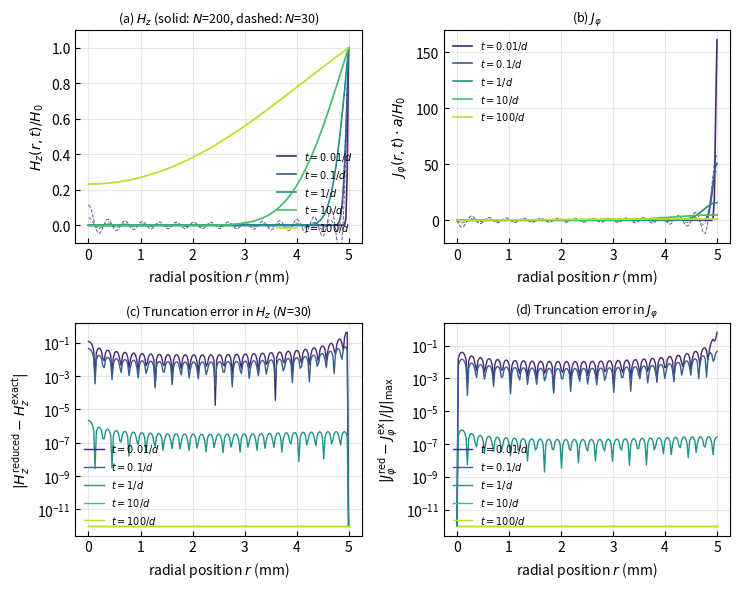

Python code for this plot: (Note: this script raises an exception after producing the figure.)
"""
Field reconstruction from modal state variables: cylinder step response.

Demonstrates that the hierarchical Cauer / Foster state variables
{z_k(t)} also encode the spatial field distribution: H_z(r, t) and
J_phi(r, t) inside the conductor are linear combinations of the modal
shapes (Bessel J_0, J_1) weighted by the time-domain state amplitudes.

For a long Cu cylinder of radius a in external axial field H_ext(t) = H_0 u(t)
(step), the diffusion equation gives the exact modal solution:

    H_z(r, t) / H_0 = 1 - sum_{k=1}^inf A_k J_0(j_{0,k} r/a) exp(-xi_k t)

with
    A_k = 2 / (j_{0,k} J_1(j_{0,k}))
    xi_k = j_{0,k}^2 / (a^2 mu sigma)

and induced azimuthal current density:
    J_phi(r, t) / H_0 = -d(H_z/H_0)/dr
                     = sum_{k=1}^inf B_k J_1(j_{0,k} r/a) exp(-xi_k t)
with B_k = 2 / (a J_1(j_{0,k})).

State-space interpretation: each "branch current" i_k(t) ~ (1 - exp(-xi_k t))
in the Foster network IS the modal amplitude, multiplied by the spatial
shape J_0 or J_1.  Field reconstruction is a post-process linear combination
of state variables.

This script compares:
  (i)  Exact: Foster sum with N = 200 modes (effectively infinite)
  (ii) Reduced: Foster sum with N = 30 modes
shows H_z and J_phi snapshots at several characteristic times and
quantifies the Gibbs ringing of the truncation.

Usage:
    python field_reconstruction_cylinder.py
"""

import numpy as np
import matplotlib.pyplot as plt
from matplotlib import font_manager
from pathlib import Path
from scipy import special


def setup_times_new_roman():
    try:
        for font in ['Times New Roman', 'Times']:
            try:
                font_manager.findfont(font, fallback_to_default=False)
                plt.rcParams['font.family'] = font
                plt.rcParams['font.serif'] = [font]
                plt.rcParams['mathtext.fontset'] = 'stix'
                return
            except Exception:
                continue
    except Exception:
        pass


def cylinder_modal_data(N_modes, a, sigma, mu):
    """
    Returns Bessel zeros j_{0,k}, eigenvalues xi_k, modal amplitude A_k for
    step response, modal coefficient B_k for J_phi.
    """
    j0_zeros = special.jn_zeros(0, N_modes)
    j1_vals = special.j1(j0_zeros)  # = J_1(j_{0,k})
    xi = j0_zeros**2 / (a**2 * mu * sigma)
    A = 2.0 / (j0_zeros * j1_vals)
    B = 2.0 / (a * j1_vals)
    return j0_zeros, j1_vals, xi, A, B


def H_z_step(r, t, N_modes, a, sigma, mu):
    """
    H_z(r, t) / H_0 for step input H_ext = H_0 u(t).
    r: (M,) array, t: scalar, returns (M,) array.
    """
    j0_z, j1_v, xi, A, B = cylinder_modal_data(N_modes, a, sigma, mu)
    # Bessel J_0(j_{0,k} r/a) for each r and each mode k
    arg = j0_z[None, :] * r[:, None] / a
    J0_arr = special.j0(arg)
    decay = np.exp(-xi * t)
    H = 1.0 - np.sum(A[None, :] * J0_arr * decay[None, :], axis=1)
    return H


def J_phi_step(r, t, N_modes, a, sigma, mu):
    """
    J_phi(r, t) / H_0 for step input.  Returns (M,) array.
    """
    j0_z, j1_v, xi, A, B = cylinder_modal_data(N_modes, a, sigma, mu)
    arg = j0_z[None, :] * r[:, None] / a
    J1_arr = special.j1(arg)
    decay = np.exp(-xi * t)
    J = np.sum(B[None, :] * J1_arr * decay[None, :], axis=1)
    return J


if __name__ == "__main__":
    # Cu cylinder
    sigma_cu = 5.96e7
    mu_0 = 4 * np.pi * 1e-7
    a = 5e-3
    d = 2 * np.pi * 7e4  # wall-band crossover (digest)
    t_d = 1.0 / d

    print(f"Cylinder a = {a*1e3:.1f} mm Cu:")
    print(f"  wall-band time t_d = 1/d = {t_d:.2e} s")
    print()

    # Mode count comparison
    N_exact = 200  # effectively converged
    N_reduced = 30  # reduced model
    print(f"Modes: exact = {N_exact}, reduced = {N_reduced}")
    print()

    # Radial array
    r = np.linspace(0, a, 200)  # avoid r=0 where derivatives may diverge

    # Characteristic times for snapshots
    t_snap = np.array([0.01 * t_d, 0.1 * t_d, 1.0 * t_d,
                       10.0 * t_d, 100.0 * t_d])
    t_labels = [r'$t=0.01 / d$', r'$t=0.1 / d$', r'$t=1 / d$',
                r'$t=10 / d$', r'$t=100 / d$']

    # Compute H_z and J_phi for each snapshot, both exact and reduced
    H_exact = np.zeros((len(t_snap), len(r)))
    H_reduced = np.zeros((len(t_snap), len(r)))
    J_exact = np.zeros((len(t_snap), len(r)))
    J_reduced = np.zeros((len(t_snap), len(r)))
    for i, t in enumerate(t_snap):
        H_exact[i] = H_z_step(r, t, N_exact, a, sigma_cu, mu_0)
        H_reduced[i] = H_z_step(r, t, N_reduced, a, sigma_cu, mu_0)
        J_exact[i] = J_phi_step(r, t, N_exact, a, sigma_cu, mu_0)
        J_reduced[i] = J_phi_step(r, t, N_reduced, a, sigma_cu, mu_0)

    # Plot snapshots
    setup_times_new_roman()
    fig, ((ax1, ax2), (ax3, ax4)) = plt.subplots(2, 2, figsize=(7.5, 6.0))

    colors = plt.cm.viridis(np.linspace(0.1, 0.9, len(t_snap)))

    # (a) H_z(r, t)
    for i, (t, lab, col) in enumerate(zip(t_snap, t_labels, colors)):
        ax1.plot(r * 1e3, H_exact[i], '-', color=col, linewidth=1.2,
                 label=lab)
        ax1.plot(r * 1e3, H_reduced[i], '--', color=col, linewidth=0.7,
                 alpha=0.8)
    ax1.set_xlabel('radial position $r$ (mm)')
    ax1.set_ylabel(r'$H_z(r, t) / H_0$')
    ax1.legend(fontsize=7, frameon=False, loc='lower right', ncol=1)
    ax1.grid(True, alpha=0.3)
    ax1.set_title(f'(a) $H_z$ (solid: $N$={N_exact}, dashed: $N$={N_reduced})',
                  fontsize=9)
    for spine in ax1.spines.values():
        spine.set_linewidth(0.8)
    ax1.tick_params(direction='in', which='both')
    ax1.set_ylim(-0.1, 1.1)

    # (b) J_phi(r, t)
    for i, (t, lab, col) in enumerate(zip(t_snap, t_labels, colors)):
        ax2.plot(r * 1e3, J_exact[i] * a, '-', color=col, linewidth=1.2,
                 label=lab)
        ax2.plot(r * 1e3, J_reduced[i] * a, '--', color=col, linewidth=0.7,
                 alpha=0.8)
    ax2.set_xlabel('radial position $r$ (mm)')
    ax2.set_ylabel(r'$J_\varphi(r, t) \cdot a / H_0$')
    ax2.legend(fontsize=7, frameon=False, loc='upper left', ncol=1)
    ax2.grid(True, alpha=0.3)
    ax2.set_title(f'(b) $J_\\varphi$', fontsize=9)
    for spine in ax2.spines.values():
        spine.set_linewidth(0.8)
    ax2.tick_params(direction='in', which='both')

    # (c) Error in H_z (reduced vs exact)
    H_err = np.abs(H_reduced - H_exact)
    for i, (t, lab, col) in enumerate(zip(t_snap, t_labels, colors)):
        ax3.semilogy(r * 1e3, H_err[i] + 1e-12, color=col, linewidth=1.0,
                     label=lab)
    ax3.set_xlabel('radial position $r$ (mm)')
    ax3.set_ylabel(r'$|H_z^{\mathrm{reduced}} - H_z^{\mathrm{exact}}|$')
    ax3.legend(fontsize=7, frameon=False, loc='lower left', ncol=1)
    ax3.grid(True, which='both', alpha=0.3)
    ax3.set_title(f'(c) Truncation error in $H_z$ ($N$={N_reduced})',
                  fontsize=9)
    for spine in ax3.spines.values():
        spine.set_linewidth(0.8)
    ax3.tick_params(direction='in', which='both')

    # (d) Error in J_phi
    J_err = np.abs(J_reduced - J_exact)
    J_scale = np.max(np.abs(J_exact))
    for i, (t, lab, col) in enumerate(zip(t_snap, t_labels, colors)):
        ax4.semilogy(r * 1e3, J_err[i] / J_scale + 1e-12, color=col,
                     linewidth=1.0, label=lab)
    ax4.set_xlabel('radial position $r$ (mm)')
    ax4.set_ylabel(r'$|J_\varphi^{\mathrm{red}} - J_\varphi^{\mathrm{ex}}| / |J|_{\max}$')
    ax4.legend(fontsize=7, frameon=False, loc='lower left', ncol=1)
    ax4.grid(True, which='both', alpha=0.3)
    ax4.set_title(f'(d) Truncation error in $J_\\varphi$', fontsize=9)
    for spine in ax4.spines.values():
        spine.set_linewidth(0.8)
    ax4.tick_params(direction='in', which='both')

    plt.tight_layout()
    out_dir = Path(__file__).parent
    plt.savefig(out_dir / "field_reconstruction_cylinder.png",
                dpi=200, bbox_inches='tight')
    print(f"Saved: {out_dir / 'field_reconstruction_cylinder.png'}")
    print()

    # Diagnostic: where is the truncation worst?
    for i, t in enumerate(t_snap):
        H_max_err = np.max(H_err[i])
        H_max_pos = r[np.argmax(H_err[i])] * 1e3
        J_max_err = np.max(J_err[i] / J_scale)
        J_max_pos = r[np.argmax(J_err[i])] * 1e3
        print(f"  t = {t:.2e} s:")
        print(f"    H_z max err = {H_max_err:.3e} at r = {H_max_pos:.2f} mm")
        print(f"    J_phi max err (norm) = {J_max_err:.3e} at r = {J_max_pos:.2f} mm")

    np.savez(out_dir / "field_reconstruction_data.npz",
             r=r, t_snap=t_snap, H_exact=H_exact, H_reduced=H_reduced,
             J_exact=J_exact, J_reduced=J_reduced,
             N_exact=N_exact, N_reduced=N_reduced,
             a=a, d=d)
    print(f"Saved: {out_dir / 'field_reconstruction_data.npz'}")
